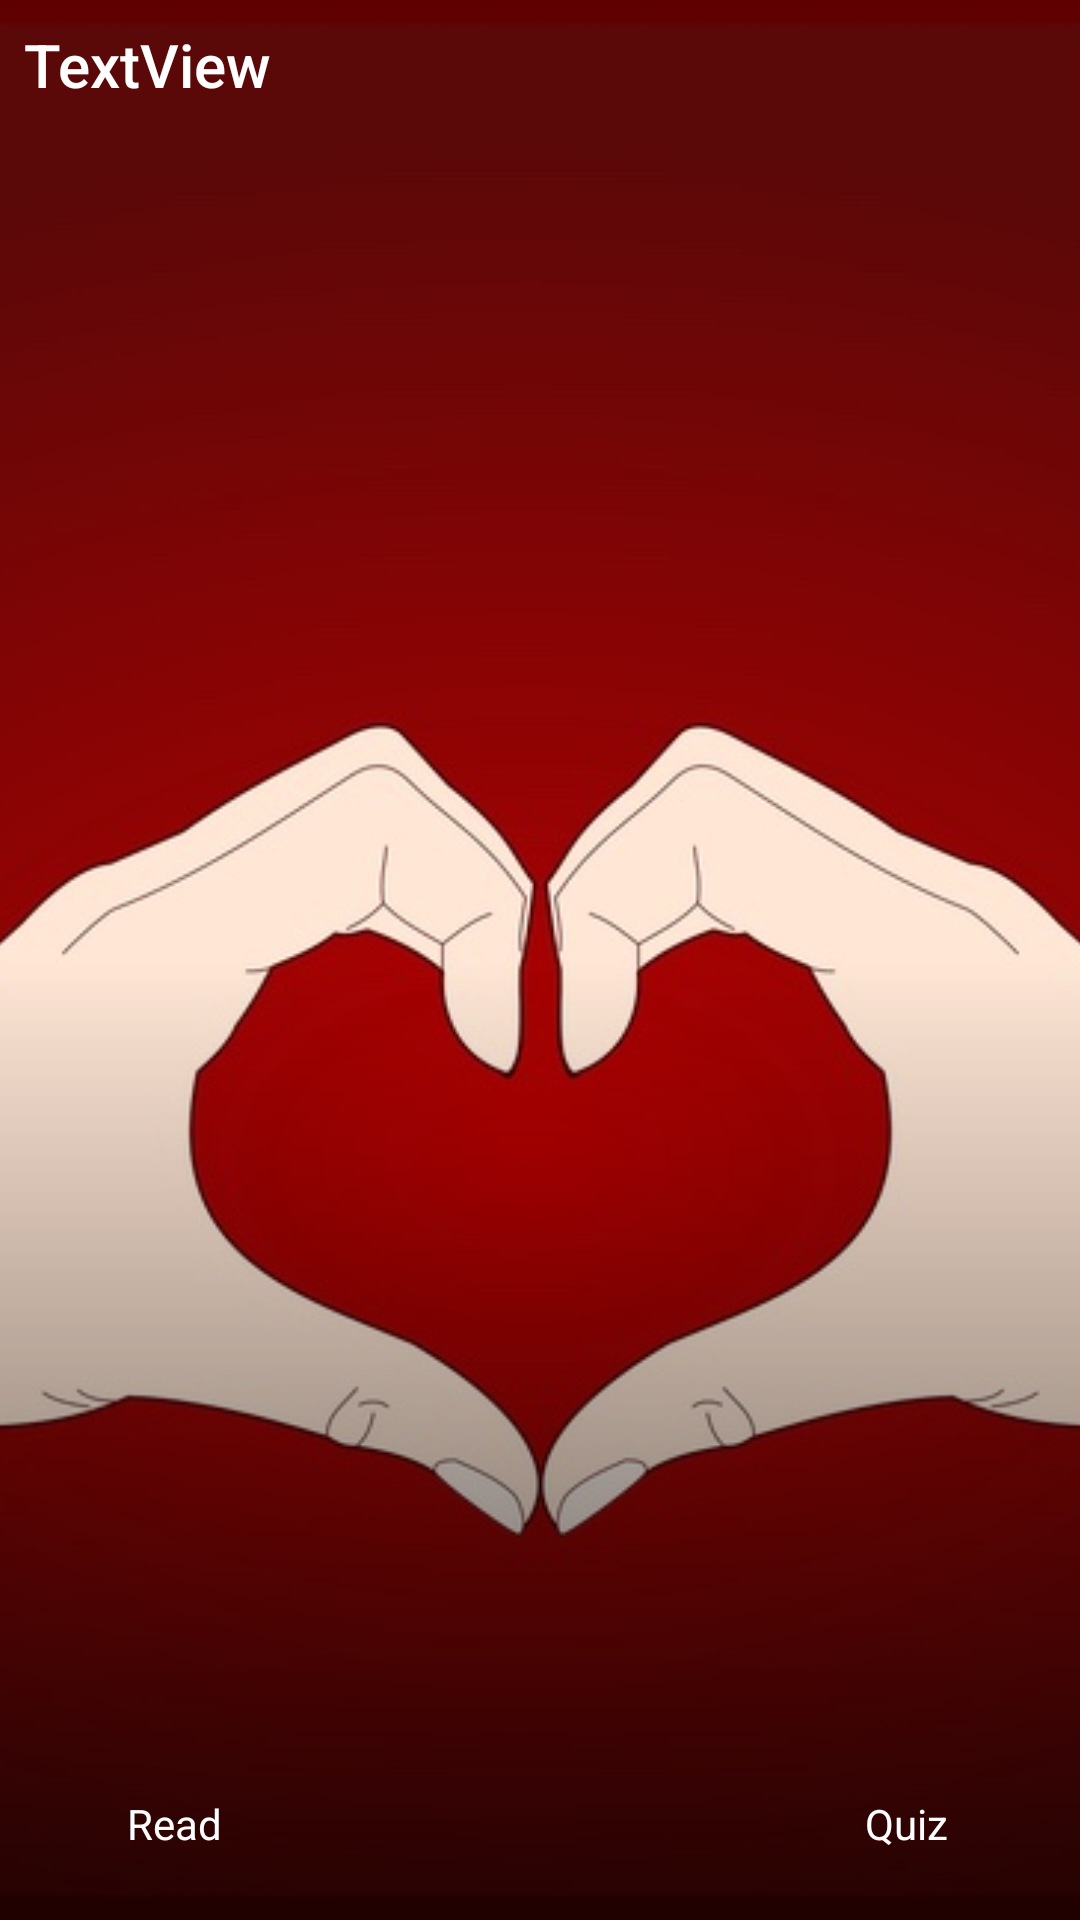

Produce the Android XML layout that renders to this screen, including the resource entries it uses.
<!-- AndroidManifest.xml: application theme AppTheme -->
<!-- res/layout/widget_topic.xml -->
<?xml version="1.0" encoding="utf-8"?>
<FrameLayout
    xmlns:android="http://schemas.android.com/apk/res/android"
    xmlns:app="http://schemas.android.com/apk/res-auto"
    android:layout_width="match_parent"
    android:layout_height="match_parent">

    <ImageView
        android:id="@+id/iv_cover"
        android:layout_width="wrap_content"
        android:layout_height="match_parent"
        android:scaleType="centerCrop"
        app:srcCompat="@drawable/body_lang" />

    <View
        android:layout_width="match_parent"
        android:layout_height="match_parent"
        android:background="@drawable/appbar_tint" />

    <TextView
        android:id="@+id/tv_title"
        style="@style/AppTheme.TopicTitle"
        android:layout_width="wrap_content"
        android:layout_height="wrap_content"
        android:layout_gravity="top"
        android:layout_margin="8dp"
        android:text="TextView"
        android:textColor="#ffffff" />

    <Button
        android:id="@+id/btn_read"
        style="?android:attr/actionButtonStyle"
        android:layout_width="100dp"
        android:layout_height="wrap_content"
        android:layout_gravity="start|bottom"
        android:layout_margin="8dp"
        android:background="@drawable/widget_btn_bg"
        android:text="Read"
        android:textColor="#ffffff" />

    <TextView
        android:id="@+id/btn_quiz"
        style="?android:attr/actionButtonStyle"
        android:layout_width="100dp"
        android:layout_height="wrap_content"
        android:layout_gravity="end|bottom"
        android:layout_margin="8dp"
        android:background="@drawable/widget_btn_bg"
        android:text="Quiz"
        android:textColor="#ffffff" />

</FrameLayout>
<!-- resources referenced by this layout -->
<resources>
  <!-- drawable appbar_tint (drawable) -->
  <?xml version="1.0" encoding="utf-8"?>
  <shape
      xmlns:android="http://schemas.android.com/apk/res/android"
      android:shape="rectangle">
  
      <gradient
          android:angle="90"
          android:endColor="#00000000"
          android:centerColor="#00000000"
          android:startColor="#AA000000"
          android:type="linear" />
  
  </shape>
  <!-- drawable body_lang: jpg bitmap (drawable, 49560 bytes) -->
  <!-- drawable widget_btn_bg (drawable) -->
  <?xml version="1.0" encoding="utf-8"?>
  <shape
      xmlns:android="http://schemas.android.com/apk/res/android"
      android:shape="rectangle">
  
      <solid
          android:color="@color/colorBtnWidget" />
  
  </shape>
  <style name="AppTheme.TopicTitle" parent="TextAppearance.AppCompat.Title">
      </style>
  <style name="AppTheme" parent="Theme.AppCompat.Light.NoActionBar">
          <item name="colorPrimary">@color/colorPrimary</item>
          <item name="colorPrimaryDark">@color/colorPrimaryDark</item>
          <item name="colorAccent">@color/colorAccent</item>
          <item name="android:colorBackground">@color/colorBackground</item>
          <item name="android:buttonBarButtonStyle">@style/AppTheme.BtnButtonBar</item>
          <item name="android:actionBarStyle">@style/AppTheme.ActionBar</item>
          <item name="android:windowContentOverlay">@null</item>
      </style>
  <color name="colorPrimary">#ffffff</color>
  <color name="colorPrimaryDark">#607D8B</color>
  <color name="colorAccent">#FF5722</color>
  <color name="colorBackground">#fffafafa</color>
  <style name="AppTheme.BtnButtonBar" parent="Widget.AppCompat.Button.Borderless.Colored">
  
      </style>
  <style name="AppTheme.ActionBar" parent="Widget.AppCompat.Light.ActionBar.Solid.Inverse">
      </style>
</resources>
